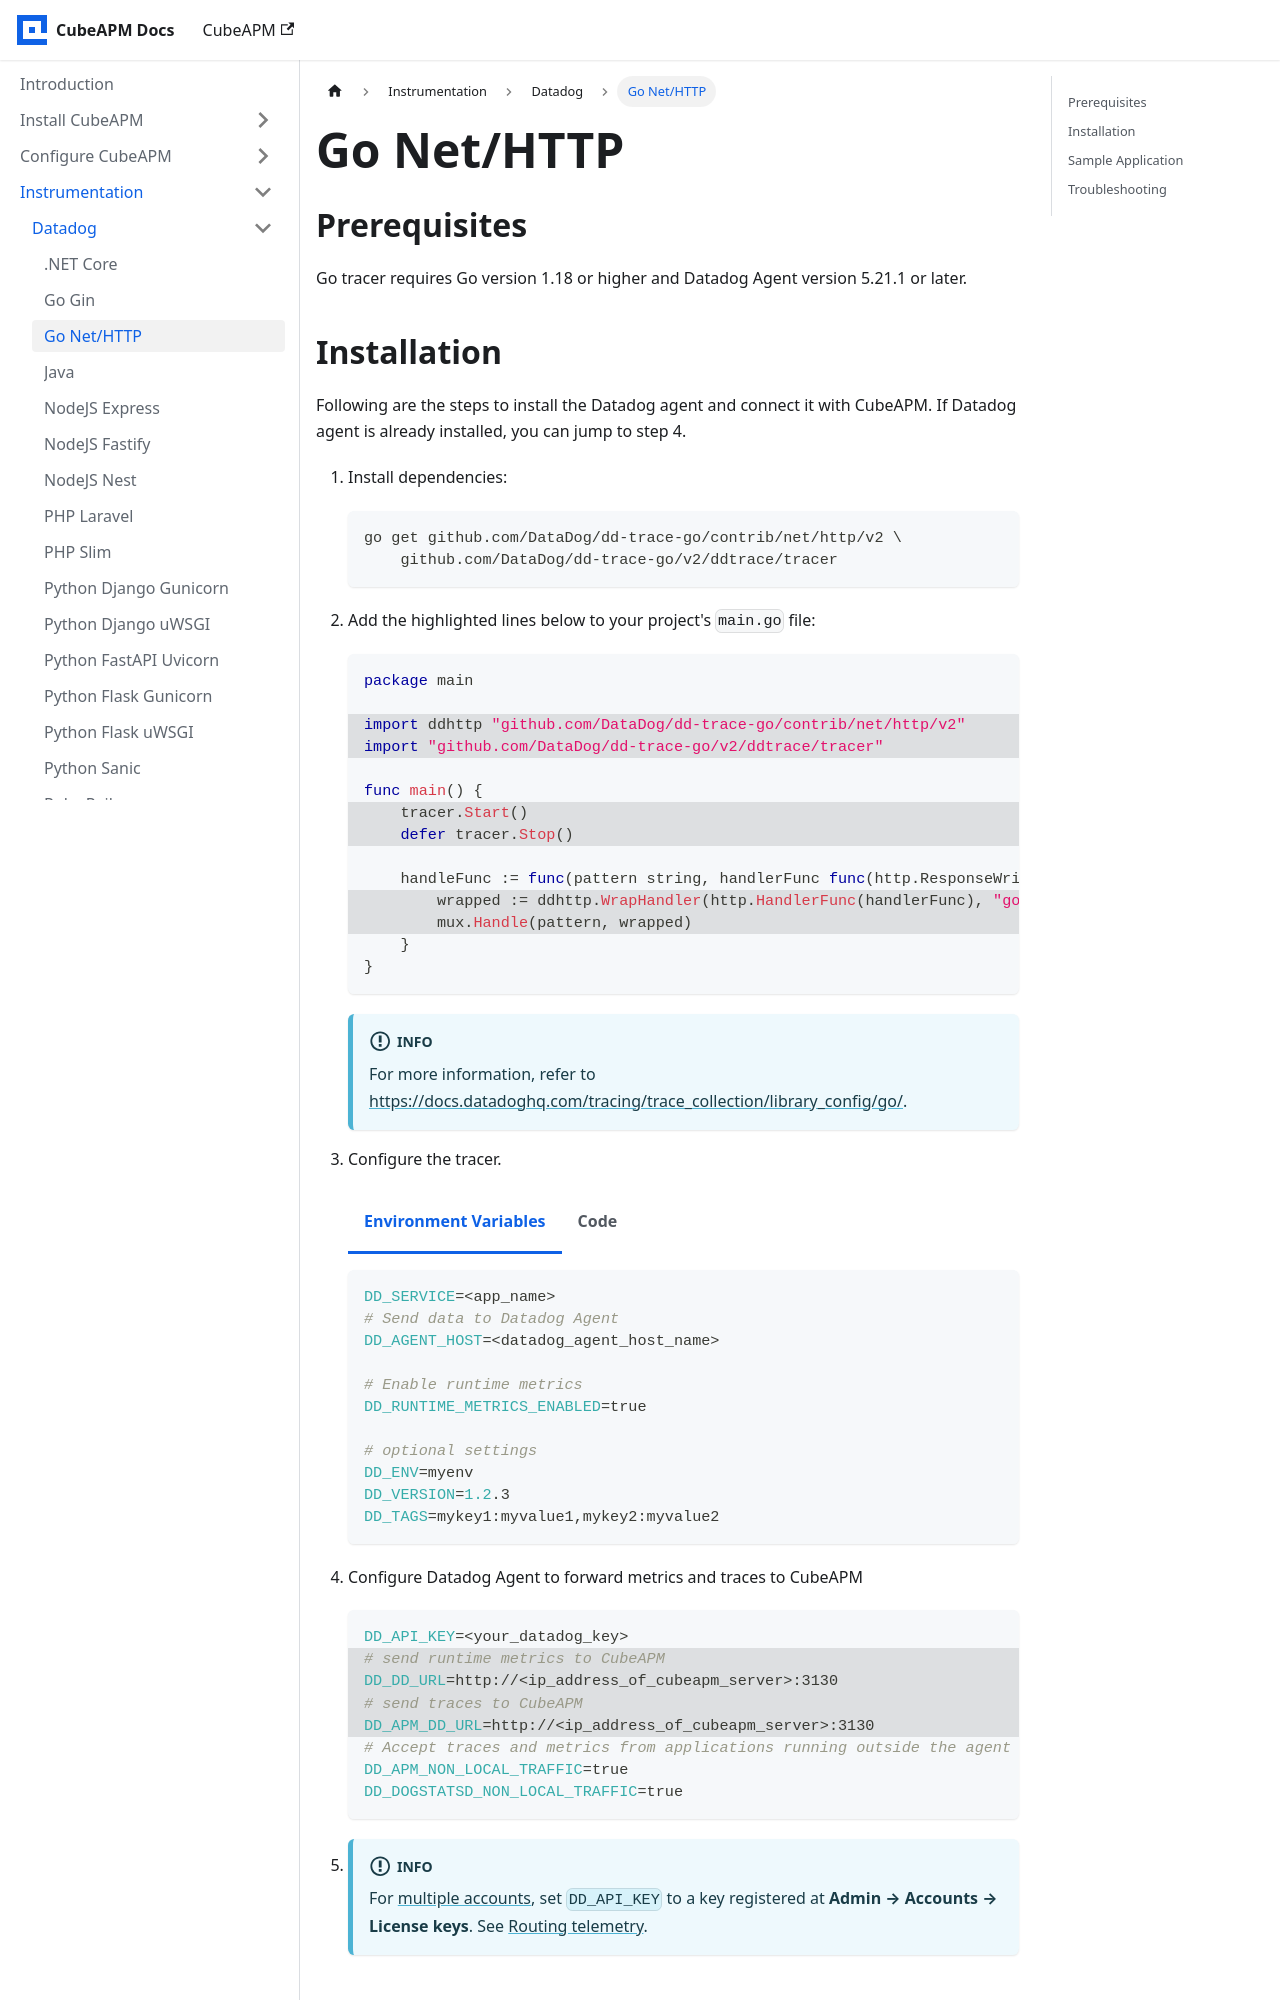

repository: cubeapm/docs · page: instrumentation/datadog/go-net-http.html · generator: docusaurus

---
id: go-net-http
title: "Go Net/HTTP"
slug: /instrumentation/datadog/go-net-http
---

import Tabs from '@theme/Tabs';
import TabItem from '@theme/TabItem';
import AccountRouting from './\_account_routing.mdx';

## Prerequisites

Go tracer requires Go version 1.18 or higher and Datadog Agent version 5.21.1 or later.
